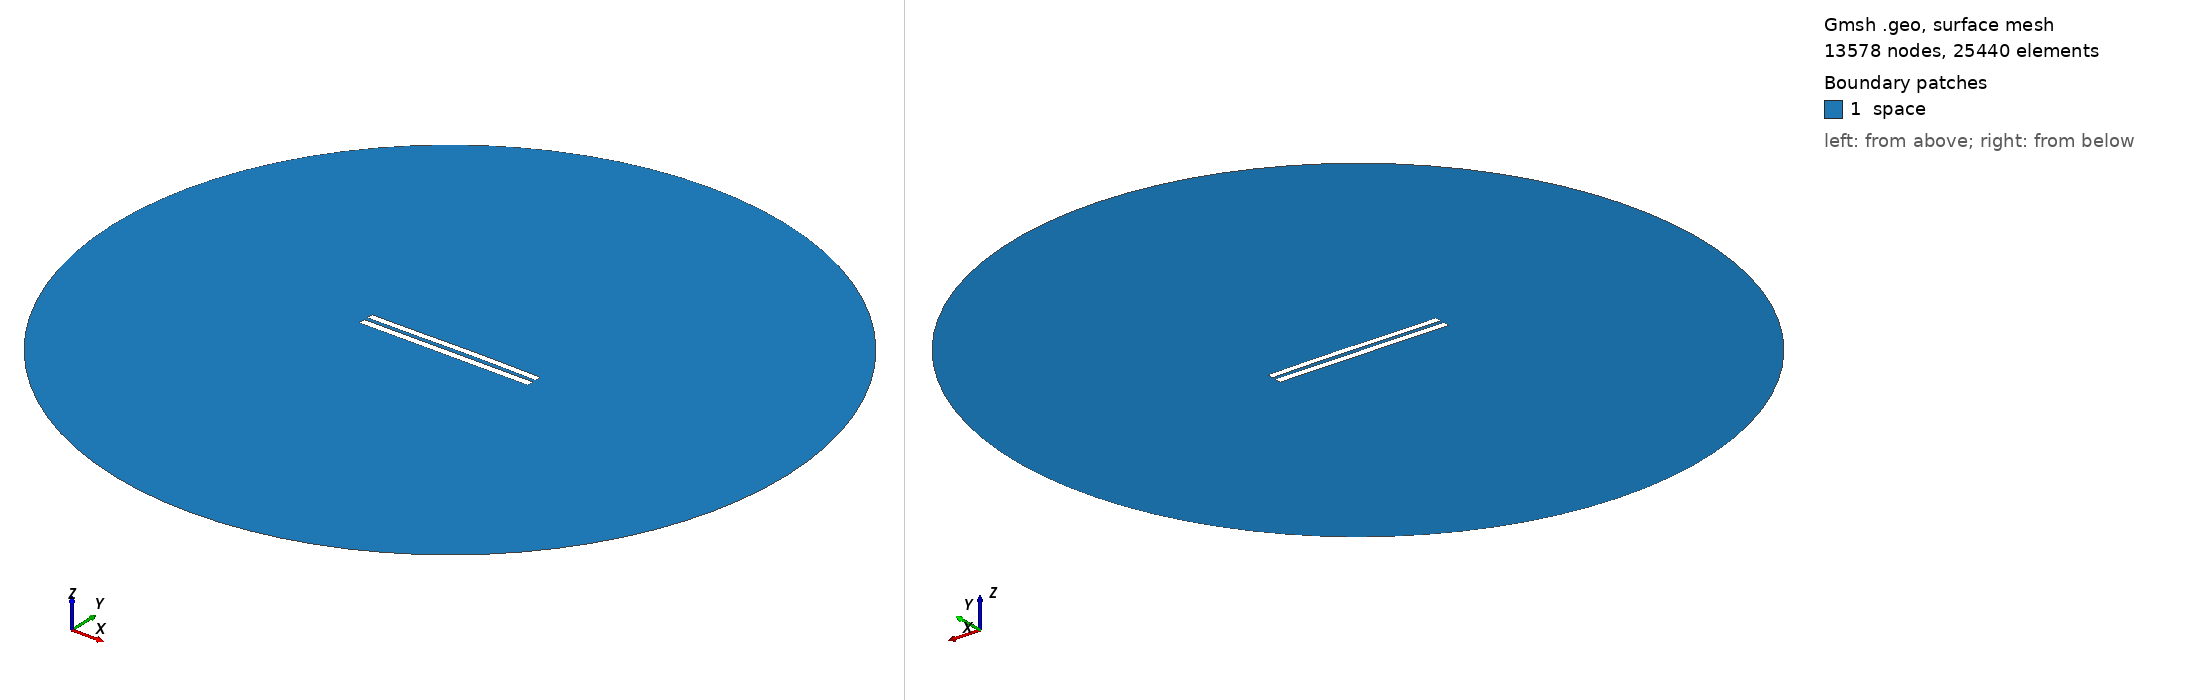

Gmsh geometry script, surface-meshed: 13578 nodes, 25440 surface elements. Boundary patches (legend numbers): 1 space. Left view from above one corner, right view from below the opposite corner. Legend entries are the model's physical surfaces. The drawing asked Gmsh for element sizes between 1% and 20% of the model's largest extent; the script's own settings can give other sizes.

=== 5483.geo (drawn) ===
//---------------------------------------
// Geometry kernel
//---------------------------------------

SetFactory("OpenCASCADE");



//---------------------------------------
// Parameters of the geometry
//---------------------------------------

// Overetch of the upper plate
overetch = 0.125;

// Distance between the plates
distance = 2.25;

// Discretization over the x axis (for the deformation)
nx = 50; 

// Length of the plate
L = 100 - overetch; 

// Number of modes
n = 4; 

// 1st mode coefficient
coeff(1) = 0.07499999999999998;
beta(1) = 0.596864 * 3.1415926535 / L;

// 2nd mode coefficient
coeff(2) = 0.15;
beta(2) = 1.49418 * 3.1415926535 / L;

// 3rd mode coefficient
coeff(3) = -0.075;
beta(3) = 2.50025 * 3.1415926535 / L;

// 4th mode coefficient
coeff(4) = 0.0;
beta(4) = 3.49999 * 3.1415926535 / L;



//---------------------------------------
// Upper plate (deformed rectangle)
//---------------------------------------

// Coordiantes of the upper plate
xmin = -50;
xmax = 50 - overetch;

// Height of the upper plate
yheight = 4 - 2 * overetch;

// Indexes of the points
UpperID[] = {};
LowerID[] = {};
LeftID[] = {};
RightID[] = {};

// Point index
p = 1;

// Horizontal edges
For i In {1:nx}
    x = xmin + (i-1)*(xmax - xmin)/(nx-1);

    y_bottom = distance / 2 + overetch;
    For j In {1:n}
        C = (Cosh(beta(j)*L) + Cos(beta(j)*L)) / (Sinh(beta(j)*L) + Sin(beta(j)*L));
        y_bottom  = y_bottom + coeff(j) * (Cosh(beta(j)*(x+50)) - Cos(beta(j)*(x+50)) - C * (Sinh(beta(j)*(x+50)) - Sin(beta(j)*(x+50))));
    EndFor

    y_top = y_bottom + yheight;

    Point(p) = {x, y_top, 0, 1.0};
    UpperID[i] = p;
    p = p + 1;

    Point(p) = {x, y_bottom, 0, 1.0};
    LowerID[i] = p;
    p = p + 1;
EndFor

// Create point lists
UpperPts[] = {}; LowerPts[] = {};
For i In {1:nx}
  UpperPts[] += {UpperID[i]};
  LowerPts[] += {LowerID[i]};
EndFor

// Build splines
Spline(1) = {UpperPts[]};
Spline(2) = {LowerPts[]};
Line(3) = {LowerPts[nx-1], UpperPts[nx-1]};
Line(4) = {LowerPts[0], UpperPts[0]};

// Build the plane surface
Curve Loop(1) = {2, 3, -1, -4};
Plane Surface(1) = {1};



//---------------------------------------
// Lower plate (rectangle)
//---------------------------------------

// Vertices
Point(1001) = {-50, -1, 0, 1.0};
Point(1002) = { 50, -1, 0, 1.0};
Point(1003) = { 50,  -5, 0, 1.0};
Point(1004) = {-50,  -5, 0, 1.0};

// Edges
Line(5) = {1001, 1002};
Line(6) = {1002, 1003};
Line(7) = {1003, 1004};
Line(8) = {1004, 1001};

// Plane surface
Line Loop(2) = {5, 6, 7, 8};
Plane Surface(2) = {2}; 



//---------------------------------------
// Outer (fictious) boundary
//---------------------------------------

// Points
Point(1005) = {0, 0, 0};       // Center
Point(1006) = {200, 0, 0};     // Start point
Point(1007) = {0, 200, 0};     // 90 degrees
Point(1008) = {-200, 0, 0};    // 180 degrees
Point(1009) = {0, -200, 0};    // 270 degrees

// Circle arcs (each needs start, center, end)
Circle(9) = {1006, 1005, 1007};
Circle(10) = {1007, 1005, 1008};
Circle(11) = {1008, 1005, 1009};
Circle(12) = {1009, 1005, 1006};

// Plane surface for the entire domain
Curve Loop(3) = {9, 10, 11, 12};
Surface(3) = {3};

// Subtract the plates from the whole domain to obtain the actual domain where we want to solve the equations
BooleanDifference{ Surface{3}; Delete; }{ Surface{1}; Surface{2}; Delete; }




//---------------------------------------
// Transfinite Lines/Curves
//---------------------------------------

// Set the number of points on the boundaries
r = 7;

// Plates
Transfinite Curve {1, 2} = 50*r Using Progression 1;
Transfinite Curve {3, 4} = 2*r Using Progression 1;
Transfinite Line {5, 7} = 50*r Using Progression 1;
Transfinite Line {6, 8} = 2*r Using Progression 1;

// Outer boundary
Transfinite Line {9, 10, 11, 12} = 20 Using Progression 1;



//---------------------------------------
// Physical groups
//---------------------------------------                

// Physical curves (boundaries)
Physical Line("force_segment", 10) = {2};
Physical Line("upper_plate", 11) = {1, 3, 4};
Physical Line("lower_plate", 12) = {5, 6, 7, 8};
Physical Line("boundary", 20) = {9, 10, 11, 12};

// Physical Surfaces
Physical Surface("space", 30) = {3};



//---------------------------------------
// 6. Generate the Mesh
//---------------------------------------

// 2D mesh generation
Mesh 2;
